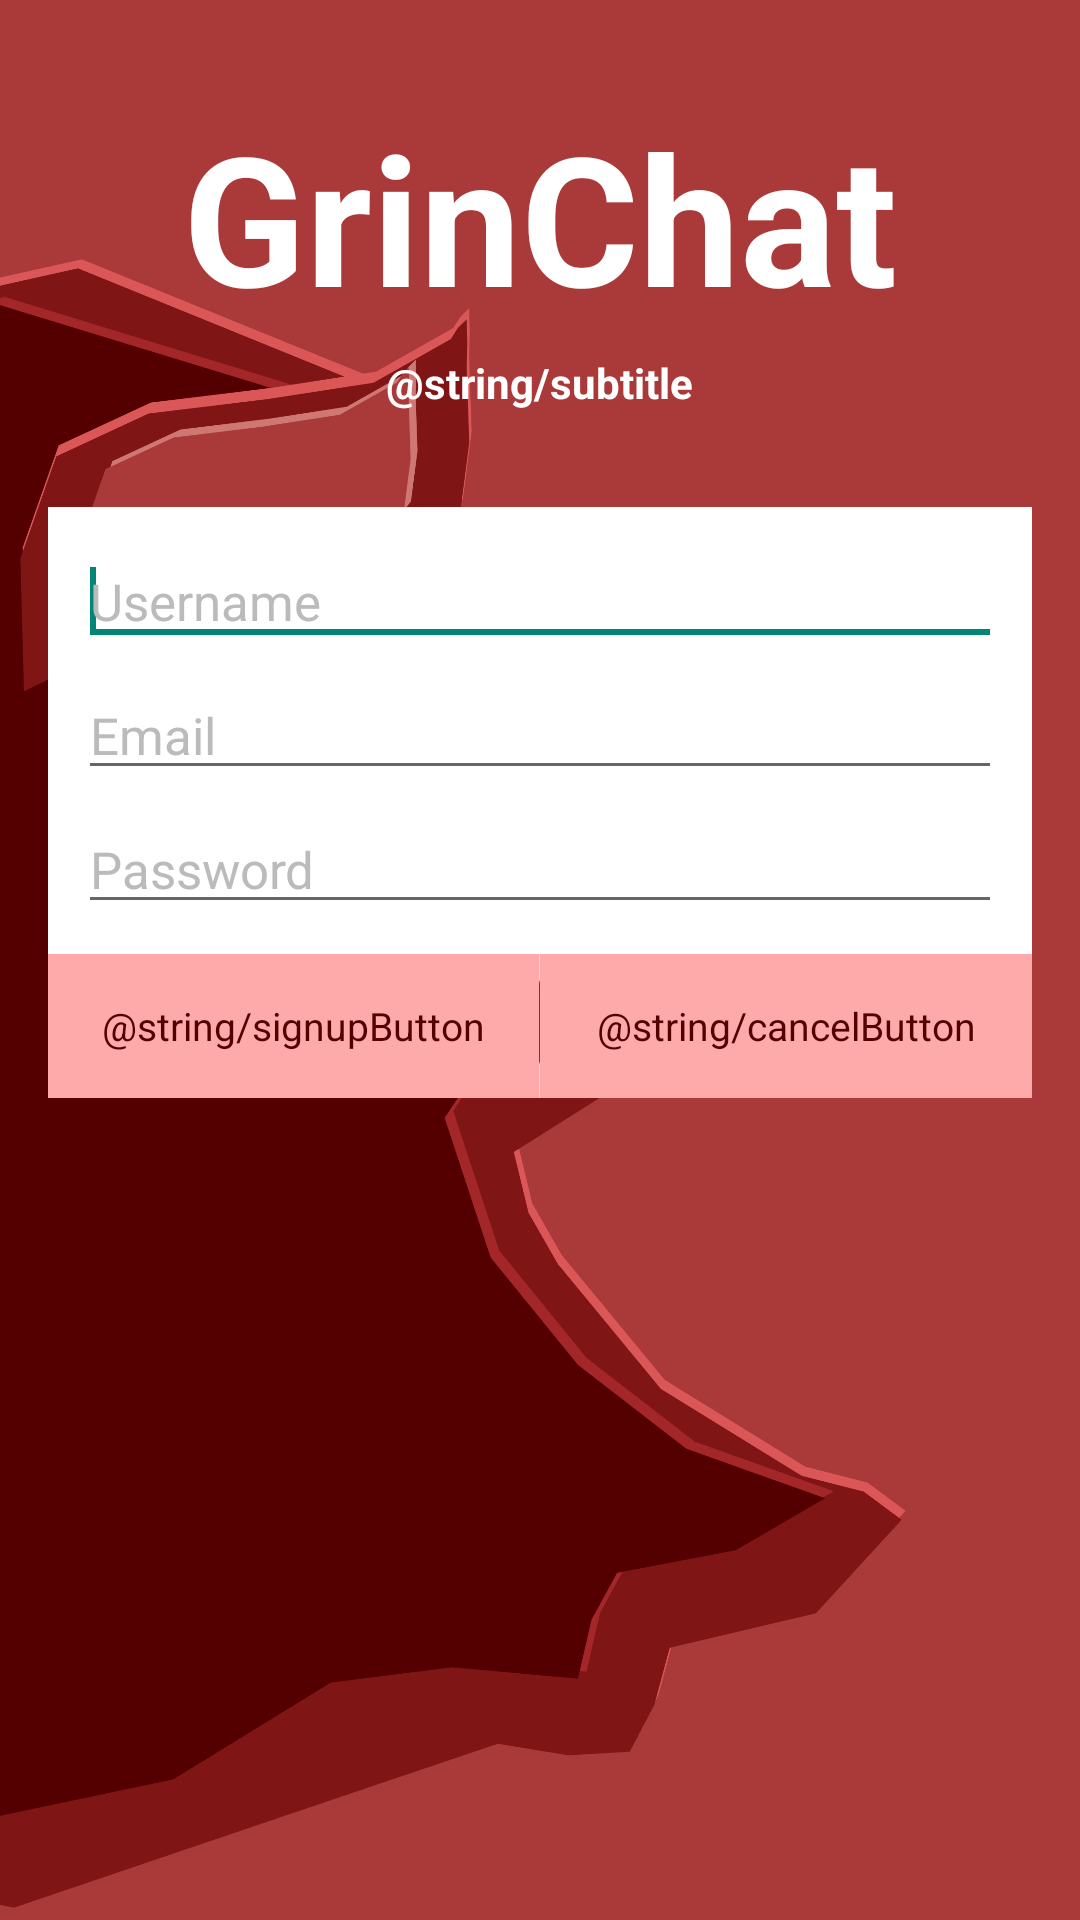

This screen was rendered from an Android layout file. Write that file and the resources it references.
<!-- AndroidManifest.xml: application theme AppTheme -->
<!-- res/layout/activity_signup.xml -->
<RelativeLayout
    style="@style/AuthBackground"
    xmlns:android="http://schemas.android.com/apk/res/android"
    xmlns:tools="http://schemas.android.com/tools"
    android:layout_width="match_parent"
    android:layout_height="match_parent"
    tools:context="com.example.prabir.grinchat.SignupActivity">

    <ImageView
        android:id="@+id/backgroundImage"
        style="@style/AuthBackgroundImage"/>

    <TextView
        android:id="@+id/title"
        style="@style/AuthTitle"
        android:text="@string/app_name"/>

    <TextView
        android:id="@+id/subtitle"
        style="@style/AuthSubtitle"
        android:text="@string/subtitle"/>

    <LinearLayout
        android:id="@+id/signupLinerLayout"
        style="@style/AuthLinearLayout">

        <EditText
            android:id="@+id/usernameField"
            style="@style/AuthEditText"
            android:layout_marginBottom="5dp"
            android:hint="@string/username">

            <requestFocus/>
        </EditText>

        <EditText
            android:id="@+id/emailField"
            style="@style/AuthEditText"
            android:layout_marginBottom="5dp"
            android:ems="10"
            android:hint="@string/email"
            android:inputType="textEmailAddress"
            />

        <EditText
            android:id="@+id/passwordField"
            style="@style/AuthEditText"
            android:ems="10"
            android:hint="@string/password"
            android:inputType="textPassword"/>
    </LinearLayout>

    <ImageView
        android:id="@+id/buttonDivider"
        android:layout_width="wrap_content"
        android:layout_height="48dip"
        android:layout_below="@+id/signupLinerLayout"
        android:layout_centerHorizontal="true"
        android:src="@drawable/button_divider"
        />
    <Button
        style="@style/AuthLoginButton"
        android:layout_marginRight="0dp"
        android:id="@+id/signupButton"
        android:layout_width="match_parent"
        android:layout_height="wrap_content"
        android:layout_below="@+id/signupLinerLayout"
        android:text="@string/signupButton"
        android:layout_toLeftOf="@id/buttonDivider"
        />
    <Button
        style="@style/AuthLoginButton"
        android:layout_marginLeft="0dp"
        android:id="@+id/cancelButton"
        android:layout_width="match_parent"
        android:layout_height="wrap_content"
        android:layout_below="@+id/signupLinerLayout"
        android:text="@string/cancelButton"
        android:layout_toRightOf="@id/buttonDivider"
        />



</RelativeLayout>
<!-- resources referenced by this layout -->
<resources>
  <string name="app_name">GrinChat</string>
  <string name="email">Email</string>
  <string name="password">Password</string>
  <string name="username">Username</string>
  <style name="AuthBackground">
          <item name="android:background">@drawable/login_bg_filler</item>
      </style>
  <style name="AuthBackgroundImage">
          <item name="android:layout_width">match_parent</item>
          <item name="android:layout_height">match_parent</item>
          <item name="android:layout_alignParentStart">true</item>
          <item name="android:layout_alignParentTop">true</item>
          <item name="android:scaleType">fitStart</item>
          <item name="android:src">@drawable/login_bg_main</item>
      </style>
  <style name="AuthEditText">
          <item name="android:layout_width">match_parent</item>
          <item name="android:layout_height">wrap_content</item>
          <item name="android:textColorHint">@color/light_grey</item>
          <item name="android:textSize">17sp</item>
             <item name="android:singleLine">true</item>
  
      </style>
  <style name="AuthLoginButton">
          <item name="android:layout_width">match_parent</item>
          <item name="android:layout_height">wrap_content</item>
          <item name="android:layout_below">@id/editTextLayout</item>
          <item name="android:layout_marginLeft">@dimen/activity_horizontal_margin</item>
          <item name="android:layout_marginRight">@dimen/activity_horizontal_margin</item>
          <item name="android:textSize">13sp</item>
          <item name="android:textColor">@color/button_text</item>
      </style>
  <style name="AuthSubtitle">
          <item name="android:layout_width">wrap_content</item>
          <item name="android:layout_height">wrap_content</item>
          <item name="android:layout_below">@+id/title</item>
          <item name="android:layout_centerHorizontal">true</item>
          <item name="android:layout_marginTop">6dp</item>
          <item name="android:textColor">@android:color/white</item>
          <item name="android:textSize">14sp</item>
          <item name="android:textStyle">bold</item>
      </style>
  <style name="AuthTitle">
          <item name="android:layout_width">wrap_content</item>
          <item name="android:layout_height">wrap_content</item>
          <item name="android:layout_alignParentTop">true</item>
          <item name="android:layout_centerHorizontal">true</item>
          <item name="android:layout_marginTop">32dp</item>
          <item name="android:textColor">@android:color/white</item>
          <item name="android:textSize">60sp</item>
          <item name="android:textStyle">bold</item>
  
      </style>
  <style name="AppTheme" parent="Theme.AppCompat.Light">
          <item name="android:buttonStyle">@style/ButtonAppTheme</item>
      </style>
  <color name="light_grey">#bbbbbb</color>
  <dimen name="login_vertical_margin">32dp</dimen>
  <dimen name="activity_horizontal_margin">16dp</dimen>
  <dimen name="login_padding">10dp</dimen>
  <color name="button_text">#550000</color>
  <style name="ButtonAppTheme" parent="android:Widget.Button">
          <item name="android:background">@drawable/button_custom</item>
          <item name="android:minHeight">48dip</item>
          <item name="android:minWidth">64dip</item>
          <item name="android:textColor">#000000</item>
      </style>
  <!-- drawable button_custom (drawable) -->
  <?xml version="1.0" encoding="utf-8"?>
  <selector xmlns:android="http://schemas.android.com/apk/res/android">
      <item android:drawable="@color/darker_button"
            android:state_pressed="true" />
      <item android:drawable="@color/button_focused"
            android:state_focused="true" />
      <item android:drawable="@color/light_button" />
  </selector>
  <color name="darker_button">#D46a6a</color>
  <color name="button_focused">#801515</color>
  <color name="light_button">#FFAAAA</color>
</resources>
